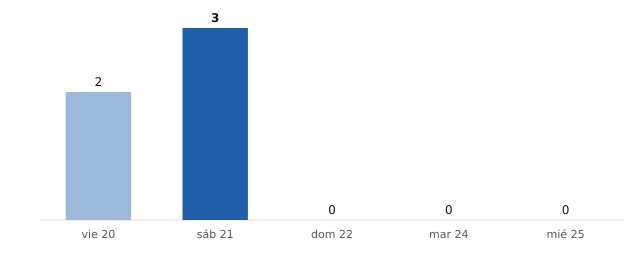

The table this chart was drawn from, first rows:
fecha, municipios_prob_90_o_mas
2026-11-20, 2
2026-11-21, 3
2026-11-22, 0
2026-11-24, 0
2026-11-25, 0
